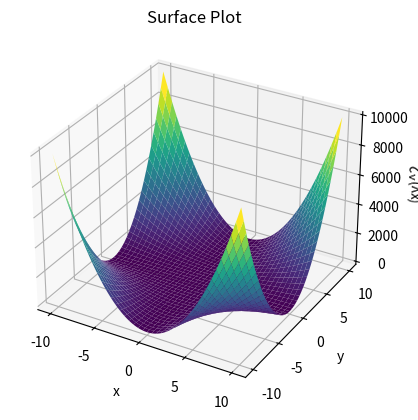

Source code (Python):
import numpy as np
import matplotlib.pyplot as plt
from mpl_toolkits.mplot3d import Axes3D

def f(x,y):
    return x*x*y*y

x = np.arange(-10,10.1,0.1)
y = np.arange(-10,10.1,0.1)

X,Y = np.meshgrid(x,y)
Z = f(X,Y)

fig = plt.figure()
ax = plt.axes(projection='3d')
ax.plot_surface(x,Y,Z,cmap='viridis',edgecolor='none')
ax.set_title('Surface Plot')
ax.set_xlabel('x')
ax.set_ylabel('y')
ax.set_zlabel('(xy)^2')
plt.show()
